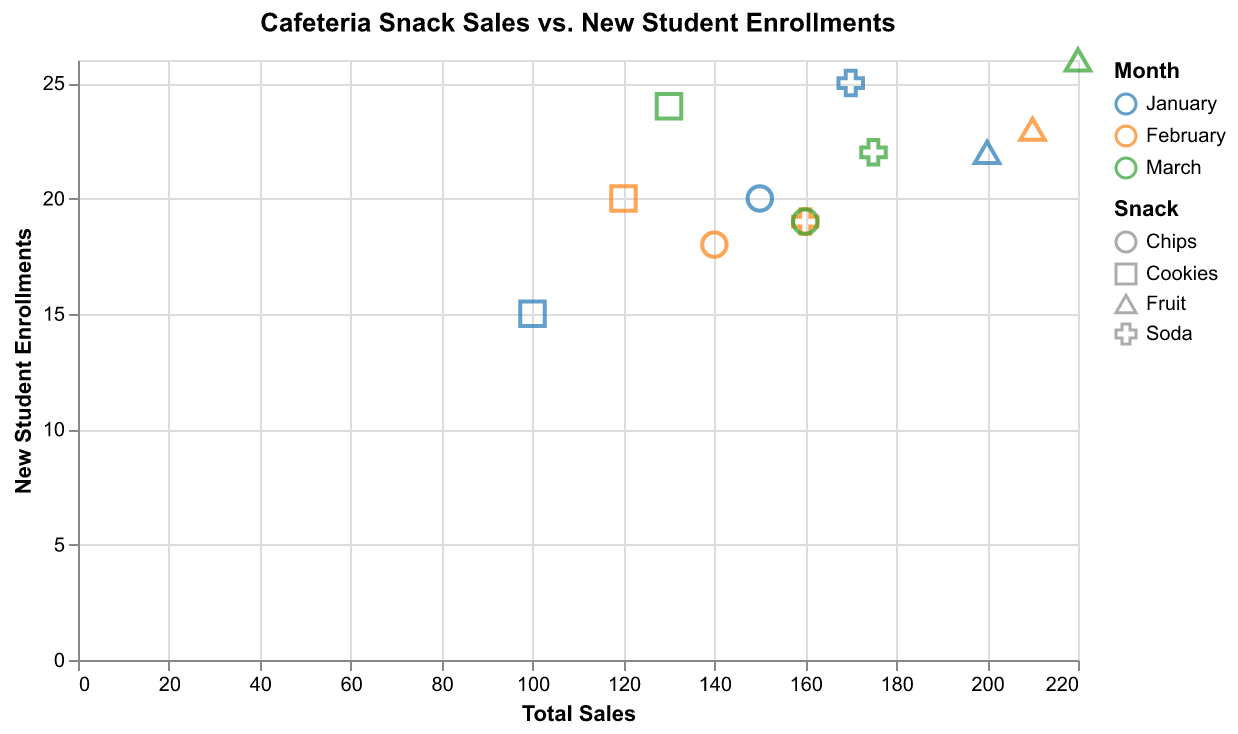

Data behind this chart, as committed beside it:
Month, Snack, Sales, New Enrollments
January, Chips, 150, 20
January, Cookies, 100, 15
January, Fruit, 200, 22
January, Soda, 170, 25
February, Chips, 140, 18
February, Cookies, 120, 20
February, Fruit, 210, 23
February, Soda, 160, 19
March, Chips, 160, 19
March, Cookies, 130, 24
March, Fruit, 220, 26
March, Soda, 175, 22
